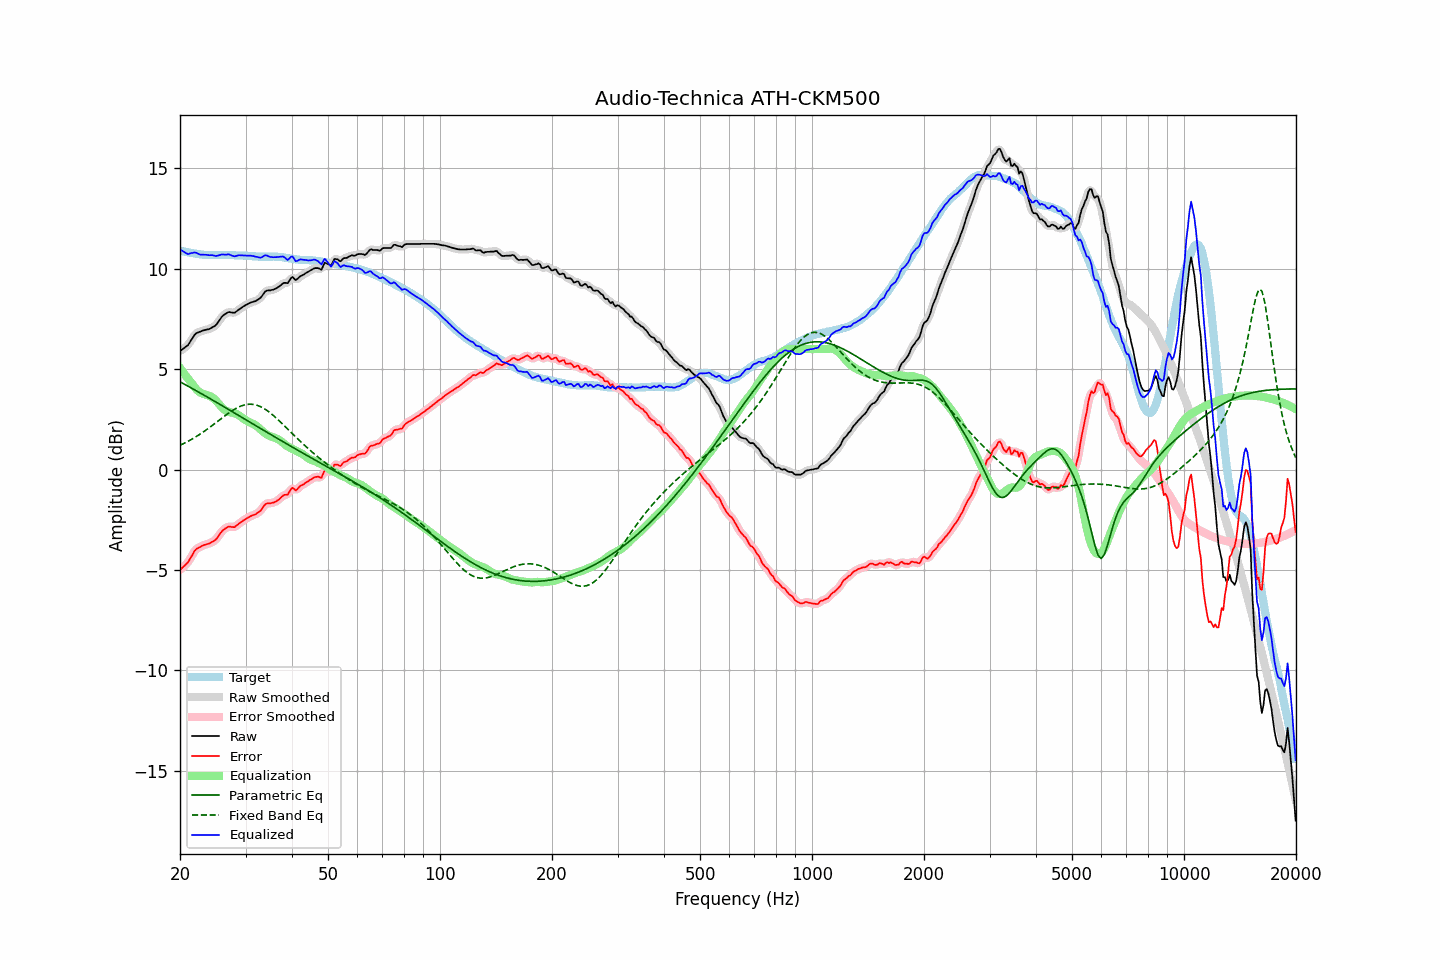

The data file committed next to this chart (first rows):
frequency, raw, error, smoothed, error_smoothed, equalization, parametric_eq, fixed_band_eq, equalized_raw, equalized_smoothed, target
20.00, 5.90, -5.00, 5.91, -4.99, 5.06, 4.37, 1.21, 10.96, 10.97, 10.90
20.20, 5.96, -4.92, 5.95, -4.93, 4.95, 4.33, 1.25, 10.91, 10.90, 10.88
20.40, 6.02, -4.84, 6.01, -4.85, 4.84, 4.28, 1.29, 10.86, 10.85, 10.86
20.61, 6.08, -4.77, 6.07, -4.77, 4.73, 4.24, 1.33, 10.81, 10.80, 10.85
20.81, 6.14, -4.69, 6.14, -4.69, 4.63, 4.20, 1.37, 10.77, 10.76, 10.83
21.02, 6.20, -4.62, 6.22, -4.59, 4.53, 4.15, 1.41, 10.72, 10.75, 10.82
21.23, 6.33, -4.47, 6.32, -4.48, 4.43, 4.11, 1.45, 10.76, 10.75, 10.80
21.44, 6.45, -4.34, 6.45, -4.34, 4.33, 4.06, 1.50, 10.78, 10.78, 10.79
21.66, 6.57, -4.21, 6.58, -4.19, 4.22, 4.02, 1.54, 10.78, 10.80, 10.78
21.87, 6.70, -4.05, 6.69, -4.07, 4.11, 3.98, 1.59, 10.81, 10.80, 10.75
22.09, 6.78, -3.97, 6.77, -3.98, 4.02, 3.93, 1.64, 10.79, 10.78, 10.74
22.31, 6.82, -3.91, 6.82, -3.91, 3.93, 3.89, 1.69, 10.75, 10.76, 10.73
22.54, 6.85, -3.88, 6.85, -3.87, 3.87, 3.84, 1.74, 10.72, 10.72, 10.72
22.76, 6.88, -3.83, 6.88, -3.83, 3.82, 3.79, 1.79, 10.70, 10.70, 10.71
22.99, 6.92, -3.78, 6.91, -3.79, 3.78, 3.75, 1.85, 10.70, 10.70, 10.70
23.22, 6.94, -3.75, 6.94, -3.75, 3.76, 3.70, 1.90, 10.69, 10.70, 10.69
23.45, 6.96, -3.73, 6.96, -3.73, 3.73, 3.66, 1.96, 10.69, 10.69, 10.69
23.69, 6.98, -3.70, 6.97, -3.71, 3.71, 3.61, 2.02, 10.69, 10.68, 10.68
23.92, 6.99, -3.69, 7.00, -3.68, 3.68, 3.57, 2.07, 10.67, 10.68, 10.68
24.16, 7.03, -3.65, 7.03, -3.65, 3.64, 3.52, 2.13, 10.67, 10.67, 10.68
24.40, 7.08, -3.60, 7.07, -3.61, 3.60, 3.47, 2.19, 10.68, 10.66, 10.68
24.65, 7.12, -3.56, 7.12, -3.56, 3.54, 3.43, 2.25, 10.65, 10.65, 10.68
24.89, 7.17, -3.51, 7.18, -3.50, 3.46, 3.38, 2.31, 10.63, 10.64, 10.68
25.14, 7.26, -3.41, 7.26, -3.41, 3.38, 3.33, 2.38, 10.64, 10.64, 10.67
25.39, 7.37, -3.30, 7.37, -3.30, 3.29, 3.29, 2.44, 10.66, 10.66, 10.67
25.65, 7.49, -3.18, 7.49, -3.19, 3.20, 3.24, 2.50, 10.68, 10.69, 10.67
25.91, 7.61, -3.07, 7.59, -3.08, 3.11, 3.19, 2.56, 10.71, 10.70, 10.68
26.16, 7.68, -3.00, 7.68, -3.00, 3.03, 3.15, 2.62, 10.70, 10.70, 10.68
26.43, 7.74, -2.94, 7.75, -2.93, 2.96, 3.10, 2.68, 10.70, 10.71, 10.68
26.69, 7.79, -2.89, 7.79, -2.88, 2.91, 3.05, 2.74, 10.70, 10.71, 10.68
26.96, 7.84, -2.84, 7.82, -2.85, 2.88, 3.00, 2.80, 10.72, 10.71, 10.68
27.23, 7.84, -2.84, 7.83, -2.84, 2.86, 2.96, 2.86, 10.70, 10.69, 10.67
27.50, 7.82, -2.86, 7.82, -2.85, 2.84, 2.91, 2.91, 10.66, 10.66, 10.67
27.77, 7.81, -2.86, 7.81, -2.86, 2.82, 2.86, 2.96, 10.63, 10.63, 10.67
28.05, 7.81, -2.86, 7.82, -2.84, 2.80, 2.81, 3.01, 10.61, 10.62, 10.67
28.33, 7.87, -2.79, 7.87, -2.80, 2.77, 2.77, 3.05, 10.64, 10.63, 10.66
28.62, 7.93, -2.73, 7.92, -2.74, 2.73, 2.72, 3.10, 10.66, 10.65, 10.66
28.90, 7.99, -2.67, 7.99, -2.67, 2.68, 2.67, 3.13, 10.67, 10.67, 10.66
29.19, 8.04, -2.62, 8.04, -2.61, 2.63, 2.62, 3.17, 10.66, 10.67, 10.65
29.48, 8.10, -2.55, 8.10, -2.56, 2.57, 2.57, 3.19, 10.67, 10.66, 10.65
29.78, 8.15, -2.50, 8.15, -2.50, 2.51, 2.53, 3.22, 10.66, 10.66, 10.65
30.08, 8.20, -2.45, 8.20, -2.45, 2.45, 2.48, 3.23, 10.65, 10.65, 10.65
30.38, 8.24, -2.41, 8.24, -2.40, 2.41, 2.43, 3.25, 10.65, 10.65, 10.65
30.68, 8.28, -2.36, 8.28, -2.36, 2.37, 2.38, 3.25, 10.65, 10.65, 10.64
30.99, 8.32, -2.32, 8.31, -2.32, 2.33, 2.34, 3.26, 10.65, 10.64, 10.63
31.30, 8.34, -2.28, 8.34, -2.28, 2.30, 2.29, 3.25, 10.63, 10.63, 10.62
31.61, 8.37, -2.25, 8.37, -2.25, 2.26, 2.24, 3.24, 10.62, 10.62, 10.62
31.93, 8.39, -2.23, 8.40, -2.22, 2.21, 2.19, 3.22, 10.59, 10.60, 10.62
32.24, 8.44, -2.16, 8.43, -2.17, 2.15, 2.15, 3.20, 10.59, 10.58, 10.60
32.57, 8.49, -2.11, 8.48, -2.12, 2.08, 2.10, 3.17, 10.57, 10.56, 10.60
32.89, 8.54, -2.06, 8.55, -2.04, 2.01, 2.05, 3.14, 10.55, 10.56, 10.60
33.22, 8.64, -1.96, 8.65, -1.95, 1.93, 2.00, 3.10, 10.57, 10.58, 10.60
33.55, 8.76, -1.83, 8.76, -1.84, 1.87, 1.96, 3.05, 10.63, 10.62, 10.59
33.89, 8.87, -1.73, 8.85, -1.75, 1.80, 1.91, 3.00, 10.67, 10.65, 10.60
34.23, 8.91, -1.69, 8.90, -1.69, 1.75, 1.86, 2.95, 10.66, 10.65, 10.60
34.57, 8.92, -1.68, 8.92, -1.68, 1.70, 1.81, 2.89, 10.62, 10.63, 10.59
34.92, 8.92, -1.68, 8.93, -1.67, 1.67, 1.77, 2.83, 10.59, 10.60, 10.60
35.27, 8.94, -1.66, 8.94, -1.66, 1.64, 1.72, 2.77, 10.58, 10.58, 10.60
35.62, 8.96, -1.65, 8.96, -1.64, 1.61, 1.67, 2.70, 10.57, 10.57, 10.60
35.97, 8.99, -1.61, 8.99, -1.61, 1.58, 1.62, 2.63, 10.57, 10.57, 10.60
... 635 more rows
